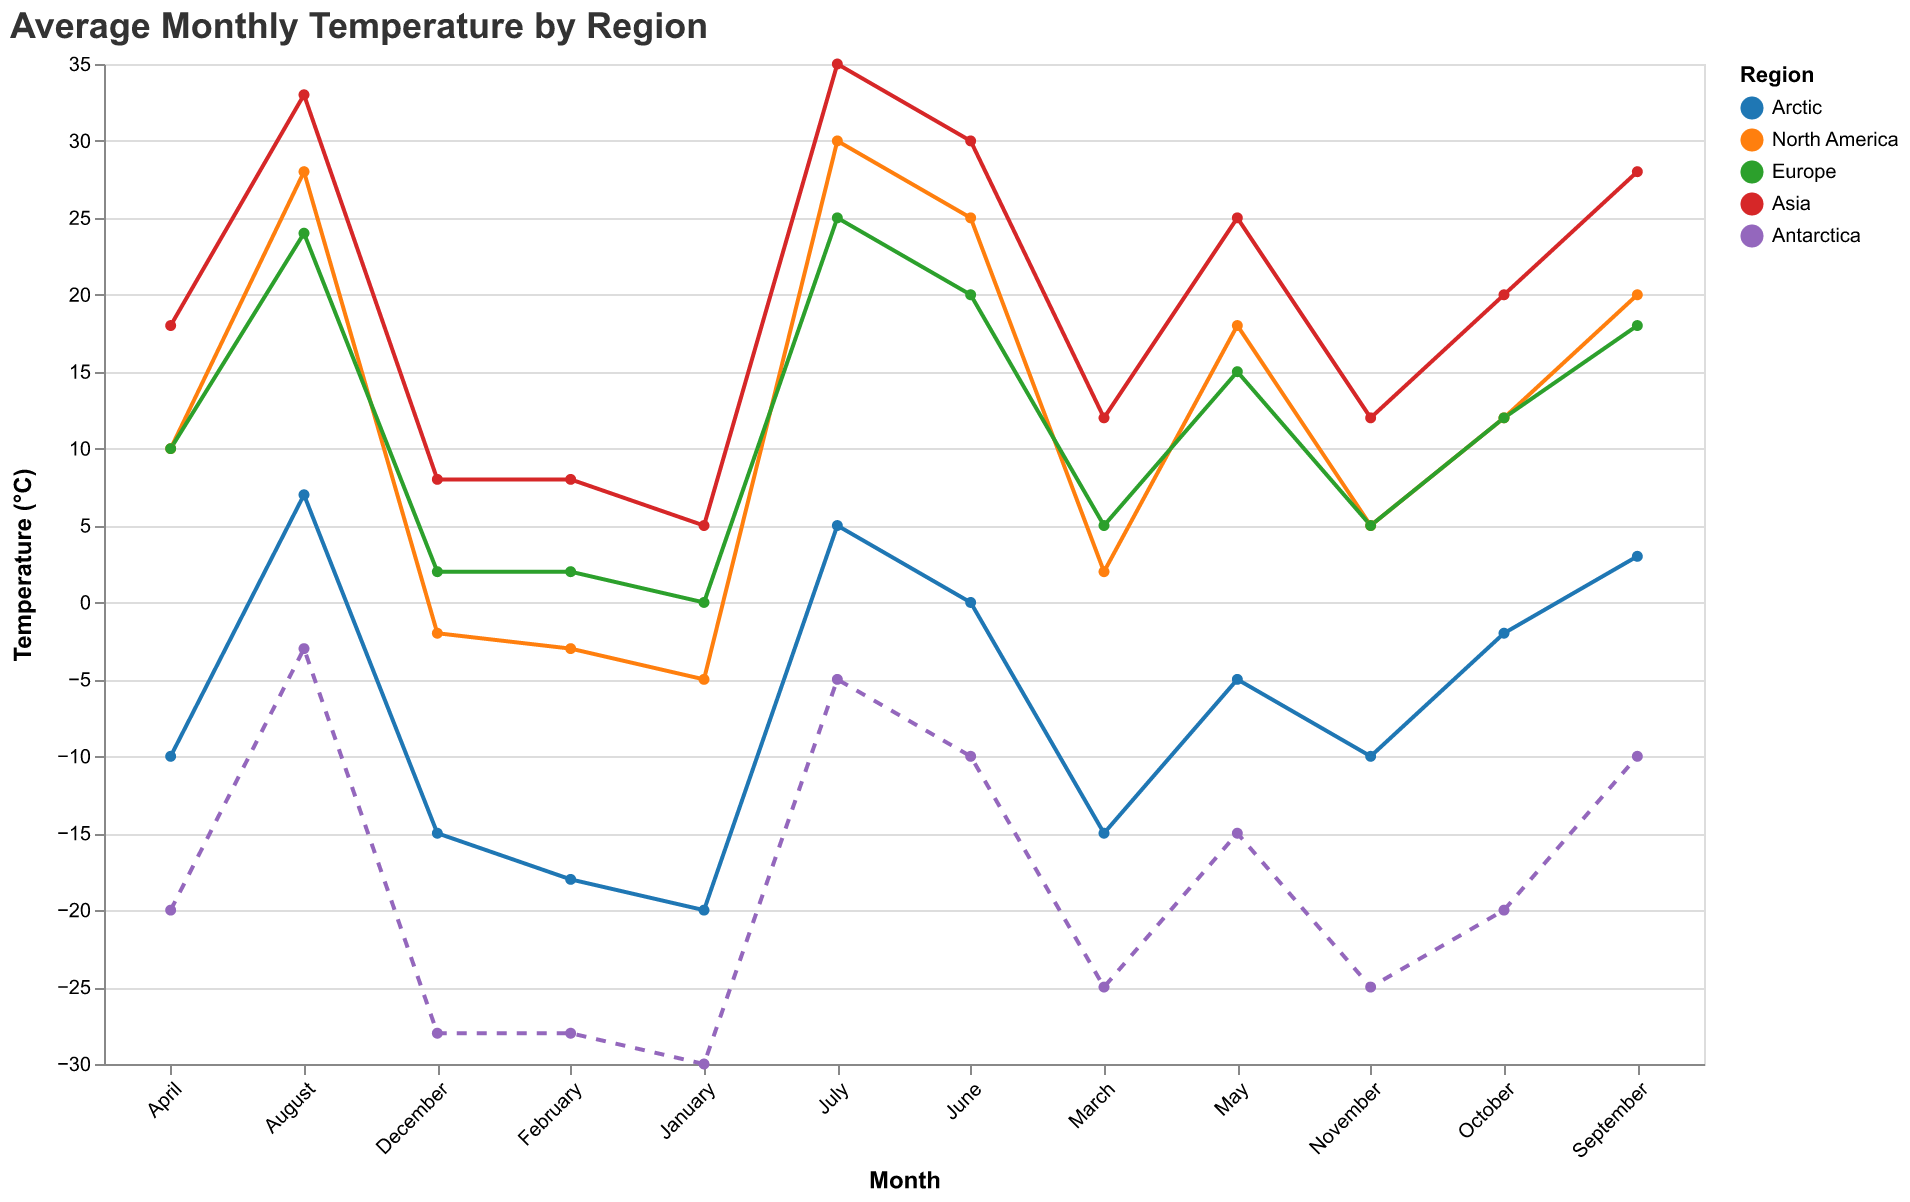

Source data for this figure (header and first rows):
Region, January, February, March, April, May, June, July, August, September, October, November, December
Arctic, -20, -18, -15, -10, -5, 0, 5, 7, 3, -2, -10, -15
North America, -5, -3, 2, 10, 18, 25, 30, 28, 20, 12, 5, -2
Europe, 0, 2, 5, 10, 15, 20, 25, 24, 18, 12, 5, 2
Asia, 5, 8, 12, 18, 25, 30, 35, 33, 28, 20, 12, 8
Antarctica, -30, -28, -25, -20, -15, -10, -5, -3, -10, -20, -25, -28
